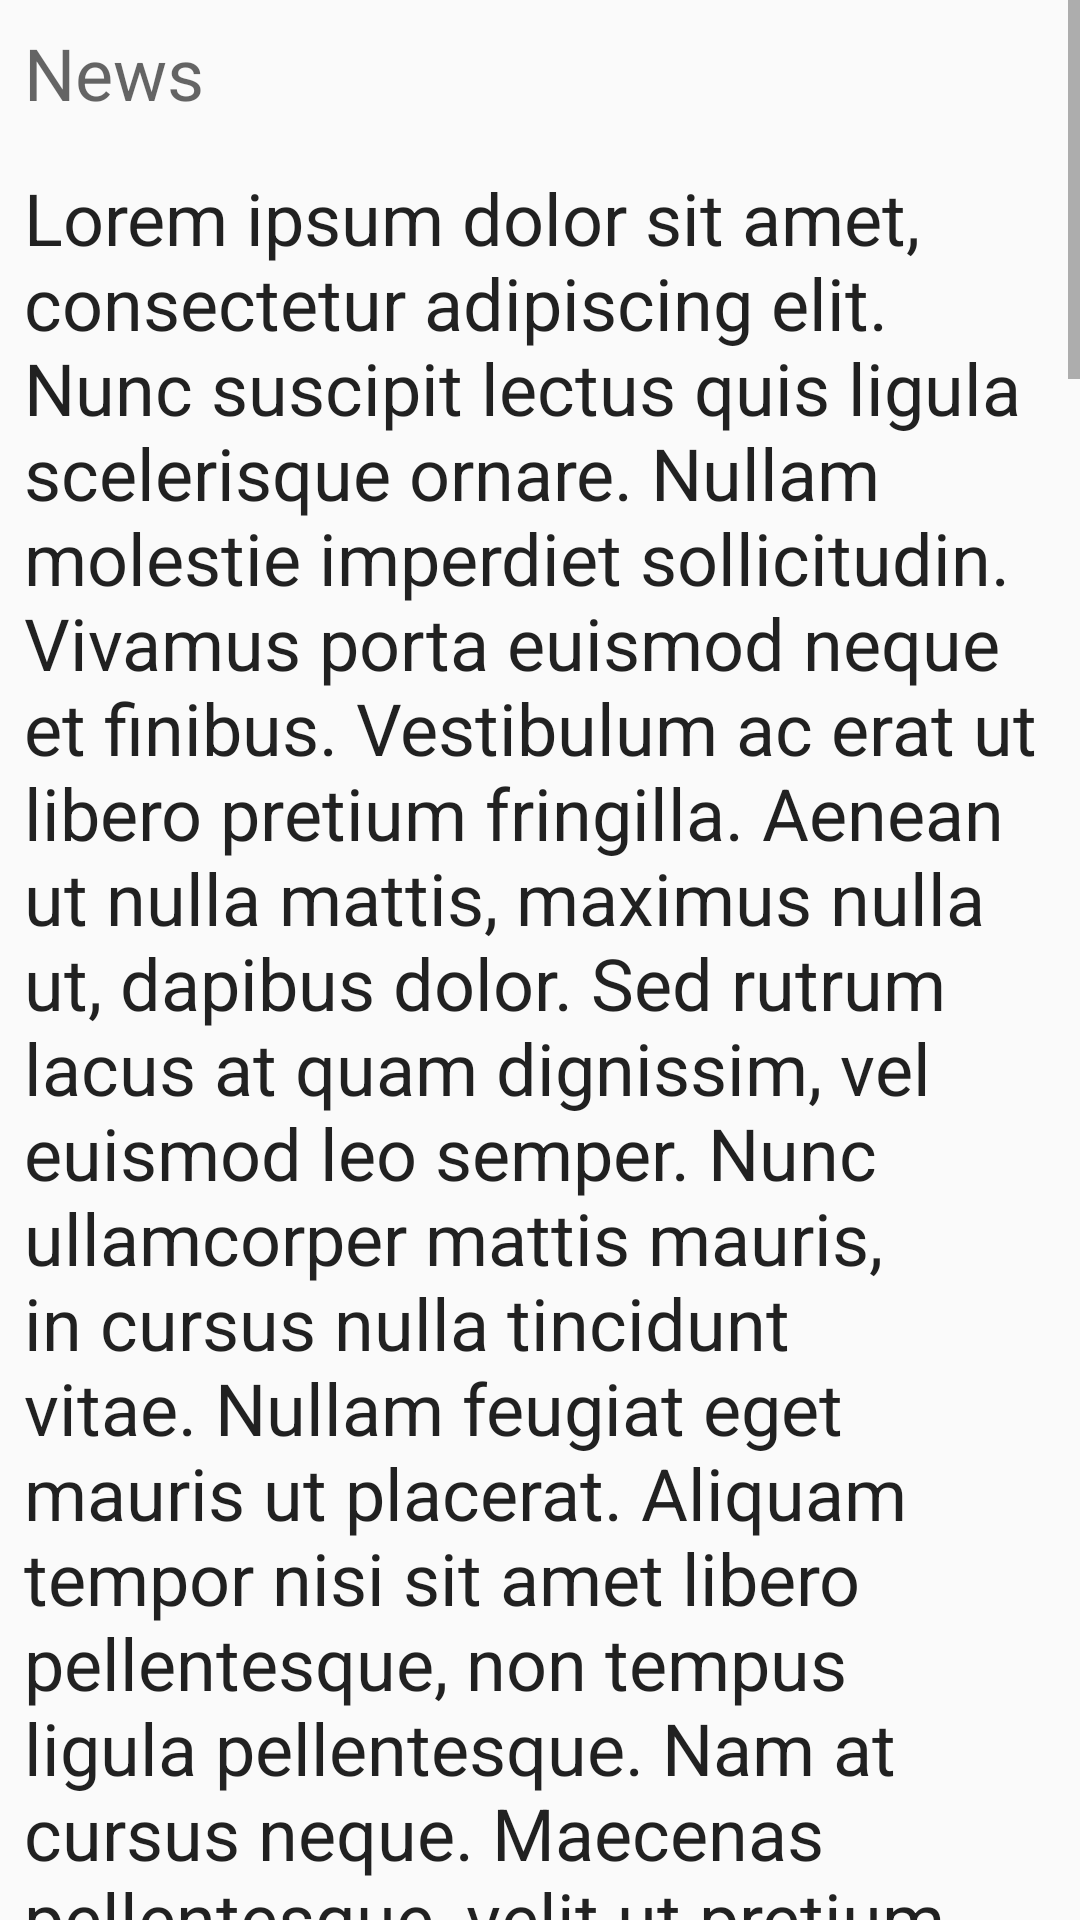

Here is an Android app screen rendered from its layout file. Give the layout XML and the strings, colors and styles it references.
<!-- AndroidManifest.xml: application theme AppTheme -->
<!-- res/layout/activity_detail.xml -->
<?xml version="1.0" encoding="utf-8"?>
<ScrollView xmlns:android="http://schemas.android.com/apk/res/android"
    android:layout_width="match_parent"
    android:layout_height="match_parent">

    <RelativeLayout xmlns:tools="http://schemas.android.com/tools"
        android:layout_width="match_parent"
        android:layout_height="wrap_content"
        tools:context="com.example.android.materialme.DetailActivity">

        <ImageView
            android:id="@+id/sportsImageDetail"
            android:layout_width="match_parent"
            android:layout_height="wrap_content"
            android:adjustViewBounds="true" />

        <TextView
            android:id="@+id/titleDetail"
            style="@style/SportsDetailTitle"
            android:layout_width="wrap_content"
            android:layout_height="wrap_content"
            android:layout_alignBottom="@id/sportsImageDetail"
            android:padding="8dp"
            android:text="@string/title_placeholder"
            android:theme="@style/ThemeOverlay.AppCompat.Dark" />

        <TextView
            android:id="@+id/newsTitleDetail"
            style="@style/SportsDetailText"
            android:layout_width="wrap_content"
            android:layout_height="wrap_content"
            android:layout_below="@id/titleDetail"
            android:padding="8dp"
            android:text="@string/news_placeholder"
            android:textColor="?android:textColorSecondary" />

        <TextView
            android:id="@+id/subTitleDetail"
            style="@style/SportsDetailText"
            android:layout_width="wrap_content"
            android:layout_height="wrap_content"
            android:layout_below="@id/newsTitleDetail"
            android:padding="8dp"
            android:text="@string/subtitle_detail_text" />

    </RelativeLayout>
</ScrollView>
<!-- resources referenced by this layout -->
<resources>
  <string name="news_placeholder">News</string>
  <string name="subtitle_detail_text">Lorem ipsum dolor sit amet, consectetur adipiscing elit. Nunc suscipit lectus quis ligula scelerisque ornare. Nullam molestie imperdiet sollicitudin. Vivamus porta euismod neque et finibus. Vestibulum ac erat ut libero pretium fringilla. Aenean ut nulla mattis, maximus nulla ut, dapibus dolor. Sed rutrum lacus at quam dignissim, vel euismod leo semper. Nunc ullamcorper mattis mauris, in cursus nulla tincidunt vitae. Nullam feugiat eget mauris ut placerat. Aliquam tempor nisi sit amet libero pellentesque, non tempus ligula pellentesque. Nam at cursus neque. Maecenas pellentesque, velit ut pretium tempus, leo elit bibendum sem, eget dignissim tellus lorem nec dolor. Duis fermentum tempor lorem vel rutrum. Mauris et metus vel sem lobortis commodo. In mattis tristique magna, ac fermentum turpis varius sed. Suspendisse ipsum mauris, ultrices vel venenatis nec, fringilla et tellus. Donec volutpat ligula vitae posuere pretium. Pellentesque nunc augue, egestas iaculis consectetur in, sodales suscipit dui. Quisque dictum pretium purus id laoreet. Nulla nisi eros, condimentum nec semper et, luctus ut nisi. Aliquam et enim dolor. In vitae semper lacus. Phasellus at justo arcu. Praesent aliquam pulvinar fringilla. Integer vulputate vulputate diam eu accumsan. Nulla at tristique leo. Aliquam sit amet consectetur neque. Etiam congue, libero eu bibendum porttitor, mi velit iaculis urna, et lacinia elit eros id ante. Aliquam faucibus orci nec libero convallis, a pulvinar velit vestibulum. In mattis consequat vestibulum. Mauris gravida odio nulla, vel aliquam nibh condimentum id. Cras a diam sodales, luctus enim et, sagittis tellus. Suspendisse vel nulla nunc. Mauris faucibus, ex in commodo varius, dui leo placerat purus, sit amet convallis nisl metus a magna. Vivamus suscipit eget urna nec semper. Lorem ipsum dolor sit amet, consectetur adipiscing elit. Aliquam id venenatis nibh, id viverra neque. Aliquam odio elit, lobortis ut nulla sit amet, porttitor lobortis eros. Quisque vitae facilisis nisl, sit amet rhoncus ipsum. Proin varius lacus nisl, nec varius metus tincidunt sit amet. Donec sed elit quis metus suscipit tincidunt lacinia sed turpis. Nam vulputate, diam eget pharetra molestie, purus tellus semper massa, et aliquam nunc ex et nisl. Quisque vitae viverra odio. Nunc sit amet ante turpis. Class aptent taciti sociosqu ad litora torquent per conubia nostra, per inceptos himenaeos. Nam a pretium lacus. Phasellus tempus enim vel sollicitudin elementum. Cras aliquet massa quis condimentum pellentesque. Donec et auctor ante. Aliquam gravida, lacus ut dictum ultrices, nunc arcu rhoncus est, sed lobortis libero arcu eu nisi. Nam sit amet augue porttitor, maximus felis nec, accumsan elit. Donec neque erat, tempus at posuere non, dapibus sit amet lacus. Mauris molestie semper suscipit. In ut elementum nibh, eu pulvinar lectus. Vestibulum quis eros vel tellus semper maximus quis id nunc. Vivamus nec lorem fermentum, fermentum nibh quis, venenatis purus. Duis volutpat suscipit quam, sed egestas nulla interdum rutrum. Morbi interdum felis eget mi cursus, ac sollicitudin dolor egestas. Donec ut cursus libero. Maecenas volutpat egestas risus sit amet faucibus. Vestibulum malesuada id metus eget facilisis.</string>
  <string name="title_placeholder">Title</string>
  <style name="SportsDetailText" parent="TextAppearance.AppCompat.Headline" />
  <style name="SportsDetailTitle" parent="TextAppearance.AppCompat.Headline" />
  <style name="AppTheme" parent="Theme.AppCompat.Light.DarkActionBar">
          <item name="colorPrimary">@color/colorPrimary</item>
          <item name="colorPrimaryDark">@color/colorPrimaryDark</item>
          <item name="colorAccent">@color/colorAccent</item>
      </style>
  <color name="colorPrimary">#607d8b</color>
  <color name="colorPrimaryDark">#37474f</color>
  <color name="colorAccent">#ff6e40</color>
</resources>
